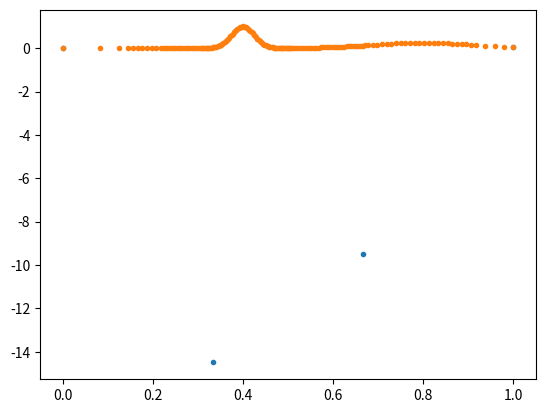

Write Python code to recreate this figure.
import numpy as np
from scipy import sparse
from matplotlib import pyplot as plt
from scipy.sparse import csr_matrix

def refine_marked(EToVcoarse, xcoarse, idxMarked):
    N = len(EToVcoarse[:,0]) + 1
    Old2New = np.zeros((len(idxMarked),3),dtype=int)

    EToVfine = EToVcoarse.copy()
    xfine = xcoarse.copy()

    for i,idx in enumerate(idxMarked):

        xi   = xfine[EToVfine[idx][0]]
        xip1 = xfine[EToVfine[idx][1]]
        xih  =  xi + (xip1 - xi)/2

        xfine = np.hstack((xfine,[xih]))

        M = EToVfine[idx][1]
        EToVfine[idx][1] = N 
        EToVfine = np.vstack((EToVfine,[N,M]))

        Old2New[i] = [EToVfine[idx][0], N, M]

        N += 1

    return EToVfine, xfine, Old2New

K = lambda h: np.array([[1/h + h/3, -1/h + h/6], [-1/h + h/6, 1/h + h/3]])

def GlobalAssembly(x,c,d,func):
    M = len(x)
    nnzmax = 4 * M
    ii = np.ones(nnzmax, dtype=int)
    jj = np.ones(nnzmax, dtype=int)
    ss = np.zeros(nnzmax)
    b = np.zeros(M)
    count = 0

    for i in range(M - 1):
        h = x[i+1] - x[i]

        fval = func(x[i])

        if i > 0:
            b[i-1] += h*fval/6        
        b[i] += 2*h*fval/3
        b[i+1] += h*fval/6

        Ki = K(h)

        ii[count:count + 4] = [i, i, i + 1, i + 1]
        jj[count:count + 4] = [i, i + 1, i + 1, i]
        ss[count:count + 4] = [
        Ki[0, 0],
        Ki[0, 1],
        Ki[1, 1],
        Ki[1, 0]
        ]
        count += 4
    
    A = csr_matrix((ss[:count], (ii[:count], jj[:count])), shape=(M, M))
    b = -b
    
    # Boundary conditions
    b[0] = c
    b[1] -= A[0,1]*c

    A[0,0] = 1
    A[0,1] = 0
    A[1,0] = 0
    
    b[M-1] = d
    b[M-2] -= A[M-1,M-2]*d

    A[M-1,M-1] = 1
    A[M-1,M-2] = 0
    A[M-2,M-1] = 0

    

    return A, b

def BVP1D(L, x, c, d,func, plot=True):
    
    if type(x) == int:
        x = np.linspace(0, L, x)

    A,b = GlobalAssembly(x,c,d,func)

    u = sparse.linalg.spsolve(A, b)
    
    if plot:
        plt.plot(x, u, '.',label="FEM solution")
        plt.show()

    return u



def prep_grid(L,c,d,VXc,EToVc,func):
    idxMarked = np.arange(len(VXc)-1)

    # sorter her efter value
    sort_indices_c = np.argsort(VXc)
    uc = BVP1D(L, VXc[sort_indices_c], c, d,func, plot=False)



    EToVf, VXf,Old2New = refine_marked(EToVc,VXc,idxMarked)

    sort_indices_f = np.argsort(VXf)
    uf = BVP1D(L, VXf[sort_indices_f], c, d,func, plot=False)
    
    # sorter her efter index
    uc = uc[np.argsort(sort_indices_c)]
    uf = uf[np.argsort(sort_indices_f)]

    return uc,uf, VXc, VXf, EToVc, EToVf, Old2New



def compute_error_decrease(uc,uf,VXc,VXf,Old2New):
    
    N = len(VXc)-1
    err = np.zeros(N)

    for n, triple in enumerate(Old2New):

        i = triple[0]
        j = triple[2]
        k = triple[1]

        xi   = VXc[i]
        xj = VXc[j]
        xk  =  xi + (xj - xi)/2

        uci  = uc[i]
        ucj =  uc[j]

        ufi = uf[i]
        ufk = uf[k]
        ufj = uf[j]

        a  = (ucj - uci) / (xj - xi)
        a1 = (ufk - ufi) / (xk - xi)
        a2 = (ufj - ufk) / (xj - xk)

        b = uci - a * xi
        b1 = ufi - a1 * xi
        b2 = ufj - a2 * xj


        int1 = ((a-a1)**2/3) * (xk**3 - xi**3) + (b-b1)**2 * (xk - xi) + (a-a1)*(b-b1) * (xk**2 - xi**2)
        int2 = ((a-a2)**2/3) * (xj**3 - xk**3) + (b-b2)**2 * (xj - xk) + (a-a2)*(b-b2) * (xj**2 - xk**2)
        
        err[n] = np.sqrt(int1 + int2)

    return err

def DriverAMR17(L,c,d,VXc,func,tol, maxit):
    it = 0
    idxMarked = [1]
    
    idxs = np.arange(len(VXc))
    EToVc = np.vstack((idxs[:-1], idxs[1:])).T
    
    while len(idxMarked)>0 and it < maxit:
        
        uc,uf, VXc, VXf, EToVc, EToVf, Old2New = prep_grid(L,c,d,VXc,EToVc,f)

        err = compute_error_decrease(uc,uf,VXc,VXf,Old2New)
        
        # Change strategy here
        
        # Old
        #idxMarked = np.where(err > tol)[0]
        
        # New
        m = np.max(err)
        if m > tol:
            idxMarked = np.where(err > 0.91*m)[0]
        else:
            idxMarked = []
    
        EToVc, VXc, Old2New = refine_marked(EToVc,VXc,idxMarked)

        it +=1

    VXc = np.sort(VXc)
    uc = BVP1D(L, VXc, c, d,func, plot=False)
    
    
    return VXc, uc, it,Old2New



#%%
u = lambda x: np.exp(-800*(x-0.4)**2) + 0.25 * np.exp(-40*(x-0.8)**2)
L = 1
c = u(0)
d = u(1)
VXc = np.linspace(0,1,4)
idxs = np.arange(len(VXc))
EToVc = np.vstack((idxs[:-1], idxs[1:])).T

#func = lambda x: 1*x
f = lambda x: (np.exp(-800*(x-0.4)**2)*((-1600*(x-0.4))**2-1601) + 0.25*np.exp(-40*(x-0.8)**2)*((-80*(x-0.8))**2-81))

u_init = BVP1D(L, VXc, c, d,f, plot=True)

#uc,uf, VXc, VXf, EToVc, EToVf, Old2New = prep_grid(L,c,d,VXc,EToVc,f)

#uc,uf, VXc, VXf, EToVc, EToVf, Old2New = prep_grid(L,c,d,VXf,EToVf,f)


#%%

#plt.plot(VXf,uf,".")
#plt.plot(VXc,uc,".")

#%%

VXc, uc, it,Old2New = DriverAMR17(L,c,d,VXc,f,tol=10**(-4), maxit=100)

print(f"Number of points: {len(VXc)}")

plt.plot(VXc,uc,".")





